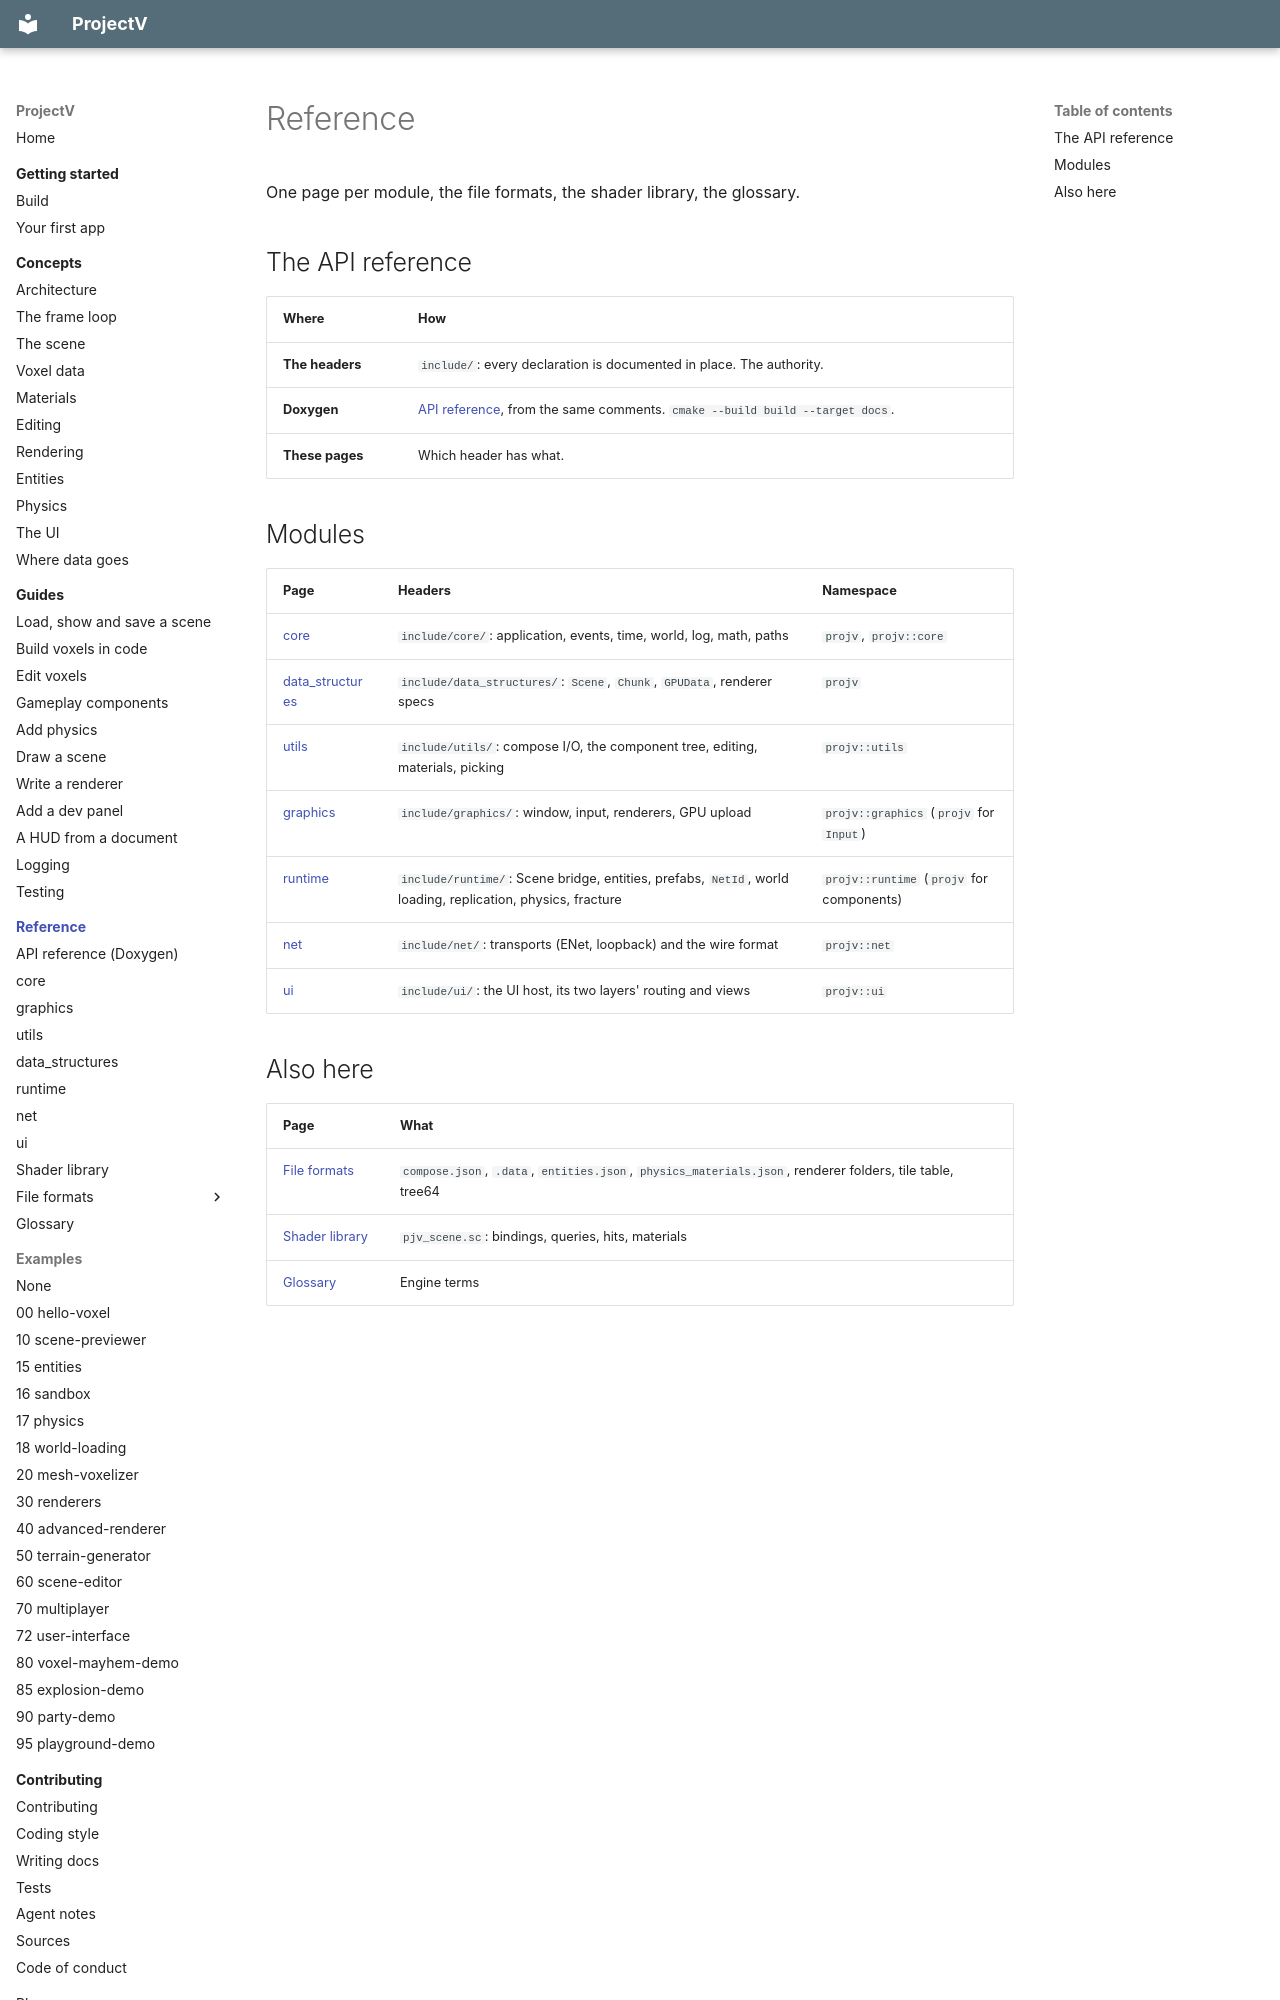

repository: ajsuper/ProjectV · page: reference/index.html · generator: mkdocs

# Reference

One page per module, the file formats, the shader library, the glossary.

## The API reference

| Where | How |
|---|---|
| **The headers** | `include/`: every declaration is documented in place. The authority. |
| **Doxygen** | [API reference](../api/index.html), from the same comments. `cmake --build build --target docs`. |
| **These pages** | Which header has what. |

## Modules

| Page | Headers | Namespace |
|---|---|---|
| [core](core.md) | `include/core/`: application, events, time, world, log, math, paths | `projv`, `projv::core` |
| [data_structures](data-structures.md) | `include/data_structures/`: `Scene`, `Chunk`, `GPUData`, renderer specs | `projv` |
| [utils](utils.md) | `include/utils/`: compose I/O, the component tree, editing, materials, picking | `projv::utils` |
| [graphics](graphics.md) | `include/graphics/`: window, input, renderers, GPU upload | `projv::graphics` (`projv` for `Input`) |
| [runtime](runtime.md) | `include/runtime/`: Scene bridge, entities, prefabs, `NetId`, world loading, replication, physics, fracture | `projv::runtime` (`projv` for components) |
| [net](net.md) | `include/net/`: transports (ENet, loopback) and the wire format | `projv::net` |
| [ui](ui.md) | `include/ui/`: the UI host, its two layers' routing and views | `projv::ui` |
